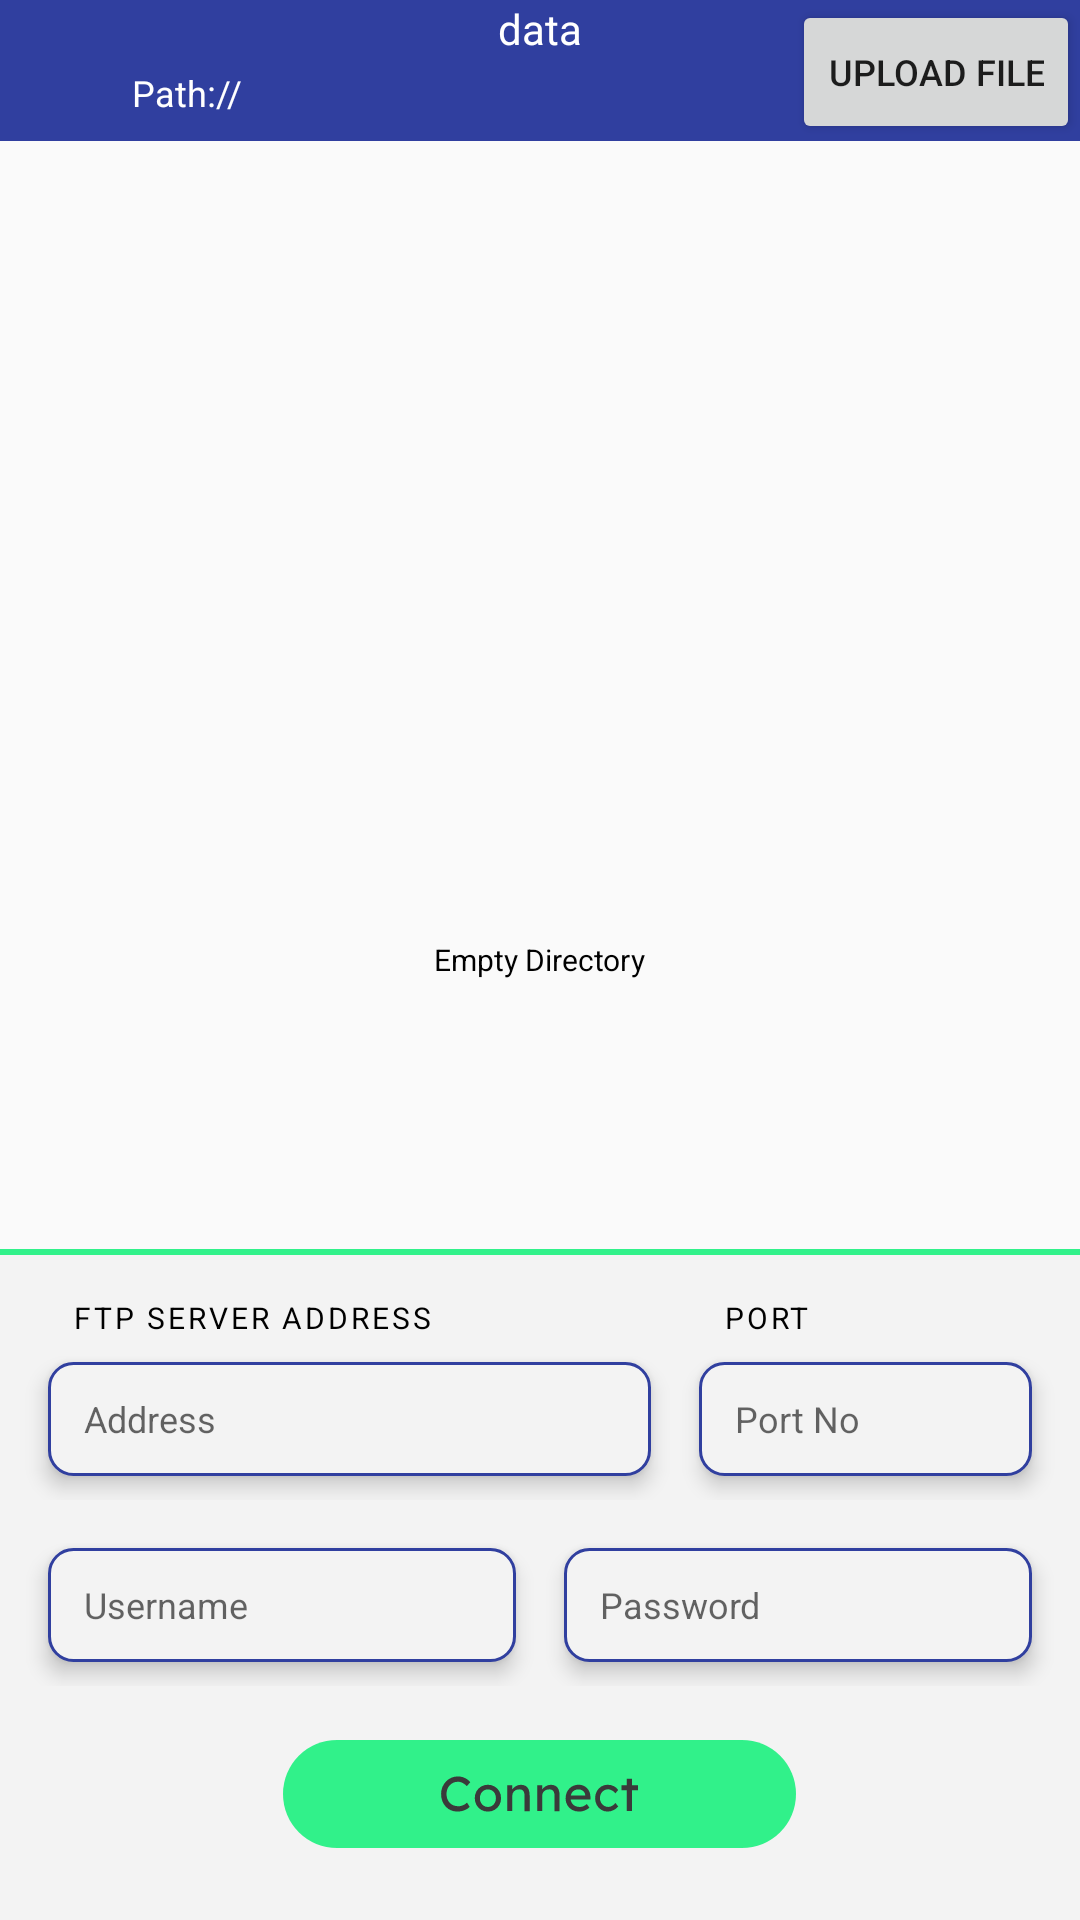

Android layout source for this screen:
<!-- AndroidManifest.xml: activity theme mAppThemeNoActionBar -->
<!-- res/layout/activity_ftp_client.xml -->
<?xml version="1.0" encoding="utf-8"?>
<RelativeLayout xmlns:android="http://schemas.android.com/apk/res/android"
    xmlns:app="http://schemas.android.com/apk/res-auto"
    xmlns:tools="http://schemas.android.com/tools"
    android:layout_width="match_parent"
    android:layout_height="match_parent"
    tools:context=".ftp_client.FtpClientActivity">




    <Button
        android:id="@+id/btn_upload_file"
        android:layout_width="wrap_content"
        android:layout_height="wrap_content"
        android:layout_marginStart="16dp"
        android:layout_toEndOf="@+id/btn_create_file"
        android:text="Upload File"
        android:textSize="12sp"
        android:layout_alignParentEnd="true"/>

    <TextView
        android:id="@+id/txt_data"
        android:layout_width="match_parent"
        android:layout_height="wrap_content"
        android:layout_below="@+id/btn_connect"
        android:background="@color/colorPrimaryDark"
        android:gravity="center"

        android:text="data"
        android:textColor="@color/white" />

    <LinearLayout
        android:id="@+id/ln_path"
        android:layout_width="match_parent"
        android:layout_height="wrap_content"
        android:layout_below="@+id/txt_data"
        android:orientation="horizontal"

        android:paddingBottom="4dp"
        android:background="@color/colorPrimaryDark">

        <ImageView
            android:id="@+id/btn_back"
            android:layout_width="24dp"
            android:layout_height="24dp"
            android:layout_marginStart="12dp"
            android:padding="4dp"
            android:src="@drawable/ic_ftp_back"
            app:tint="@color/white" />

        <TextView
            android:id="@+id/txt_current_path"
            android:layout_width="match_parent"
            android:layout_height="wrap_content"
            android:layout_below="@+id/btn_connect"
            android:layout_gravity="center_vertical"
            android:layout_marginStart="8dp"
            android:gravity="start"
            android:singleLine="true"
            android:text="Path://"
            android:textColor="@color/white"
            android:textSize="12sp" />
    </LinearLayout>

    <androidx.recyclerview.widget.RecyclerView
        android:id="@+id/rv_ftp"
        android:layout_width="match_parent"
        android:layout_height="wrap_content"
        android:layout_below="@+id/ln_path" />

    <RelativeLayout
        android:layout_width="match_parent"
        android:layout_height="wrap_content"
        android:layout_alignParentBottom="true"
        android:background="@color/col_gray_light">
        <View
            android:layout_width="match_parent"
            android:layout_height="2dp"
            android:background="@color/col_green"/>

        <LinearLayout
            android:layout_width="match_parent"
            android:layout_height="wrap_content"
            android:orientation="vertical">

            <LinearLayout
                android:layout_width="match_parent"
                android:layout_height="wrap_content"
                android:layout_marginTop="16dp"
                android:orientation="horizontal">

                <RelativeLayout
                    android:layout_width="0dp"
                    android:layout_height="wrap_content"
                    android:layout_weight="1">

                    <TextView
                        android:id="@+id/t1"
                        android:layout_width="wrap_content"
                        android:layout_height="wrap_content"
                        android:layout_marginStart="24dp"
                        android:letterSpacing="0.1"
                        android:text="FTP SERVER ADDRESS"
                        android:textColor="@color/black"
                        android:textSize="@dimen/font_smaller" />

                    <EditText
                        android:id="@+id/et_ftp_address"
                        android:layout_width="match_parent"
                        android:layout_height="38dp"
                        android:layout_below="@+id/t1"
                        android:layout_marginStart="16dp"
                        android:layout_marginTop="8dp"
                        android:layout_marginEnd="8dp"
                        android:layout_marginBottom="8dp"
                        android:background="@drawable/bg_et_box"
                        android:elevation="4dp"
                        android:hint="Address"
                        android:paddingStart="12dp"
                        android:paddingEnd="12dp"
                        android:textColor="@color/black"
                        android:textSize="@dimen/font_small" />

                </RelativeLayout>

                <RelativeLayout
                    android:layout_width="0dp"
                    android:layout_height="wrap_content"
                    android:layout_weight="0.6">

                    <TextView
                        android:id="@+id/t2"
                        android:layout_width="wrap_content"
                        android:layout_height="wrap_content"
                        android:layout_marginStart="16dp"
                        android:letterSpacing="0.1"
                        android:text="PORT"
                        android:textColor="@color/black"
                        android:textSize="@dimen/font_smaller" />

                    <EditText
                        android:id="@+id/et_port"
                        android:layout_width="match_parent"
                        android:layout_height="38dp"
                        android:layout_below="@+id/t2"
                        android:layout_marginStart="8dp"
                        android:layout_marginTop="8dp"
                        android:layout_marginEnd="16dp"
                        android:layout_marginBottom="8dp"
                        android:background="@drawable/bg_et_box"
                        android:elevation="4dp"
                        android:hint="Port No"
                        android:inputType="number"
                        android:paddingStart="12dp"
                        android:paddingEnd="12dp"
                        android:textColor="@color/black"
                        android:textSize="@dimen/font_small" />

                </RelativeLayout>

            </LinearLayout>


            <LinearLayout
                android:layout_width="match_parent"
                android:layout_height="wrap_content"
                android:layout_marginTop="8dp"
                android:orientation="horizontal">

                <EditText
                    android:id="@+id/et_username"
                    android:layout_width="0dp"
                    android:layout_height="38dp"
                    android:layout_below="@+id/t2"
                    android:layout_marginStart="16dp"
                    android:layout_marginTop="8dp"
                    android:layout_marginEnd="8dp"
                    android:layout_marginBottom="8dp"
                    android:layout_weight="1"
                    android:background="@drawable/bg_et_box"
                    android:elevation="4dp"
                    android:hint="Username"
                    android:paddingStart="12dp"
                    android:paddingEnd="12dp"
                    android:textColor="@color/black"
                    android:textSize="@dimen/font_small" />

                <EditText
                    android:id="@+id/et_password"
                    android:layout_width="0dp"
                    android:layout_height="38dp"
                    android:layout_below="@+id/t2"
                    android:layout_marginStart="8dp"
                    android:layout_marginTop="8dp"
                    android:layout_marginEnd="16dp"
                    android:layout_marginBottom="8dp"
                    android:layout_weight="1"
                    android:background="@drawable/bg_et_box"
                    android:elevation="4dp"
                    android:hint="Password"
                    android:inputType="textPassword"
                    android:paddingStart="12dp"
                    android:paddingEnd="12dp"
                    android:textColor="@color/black"
                    android:textSize="@dimen/font_small" />

            </LinearLayout>


            <ImageView
                android:id="@+id/btn_connect"
                android:layout_width="wrap_content"
                android:layout_height="wrap_content"
                android:layout_gravity="center_horizontal"
                android:layout_margin="12dp"
                android:src="@drawable/ic_btn_connect" />


        </LinearLayout>
    </RelativeLayout>

    <TextView
        android:id="@+id/txt_warning"
        android:layout_width="wrap_content"
        android:layout_height="wrap_content"
        android:textSize="@dimen/font_smaller"
        android:text="Empty Directory"
        android:textColor="@color/black"
        android:layout_centerInParent="true"/>

</RelativeLayout>
<!-- resources referenced by this layout -->
<resources>
  <color name="black">#000000</color>
  <color name="col_gray_light">#F3F3F3</color>
  <color name="col_green">#31F18A</color>
  <color name="colorPrimaryDark">#303F9F</color>
  <color name="white">#FFFFFF</color>
  <dimen name="font_small">12sp</dimen>
  <dimen name="font_smaller">10sp</dimen>
  <!-- drawable bg_et_box (drawable) -->
  <?xml version="1.0" encoding="utf-8"?>
  <shape xmlns:android="http://schemas.android.com/apk/res/android">
  
      <solid android:color="@color/col_gray_light"/>
      <stroke android:color="@color/colorPrimaryDark"
          android:width="1dp"/>
      <corners android:radius="8dp"/>
  </shape>
  <!-- drawable ic_btn_connect: vector/xml drawable (drawable, 4205 chars, omitted) -->
  <style name="mAppThemeNoActionBar" parent="Theme.AppCompat.Light.NoActionBar">
          
          <item name="colorPrimary">@color/colorPrimary</item>
          <item name="colorPrimaryDark">@color/colorPrimaryDark</item>
          <item name="colorAccent">@color/colorAccent</item>
      </style>
  <color name="colorPrimary">#3F51B5</color>
  <color name="colorAccent">#FF4081</color>
</resources>
